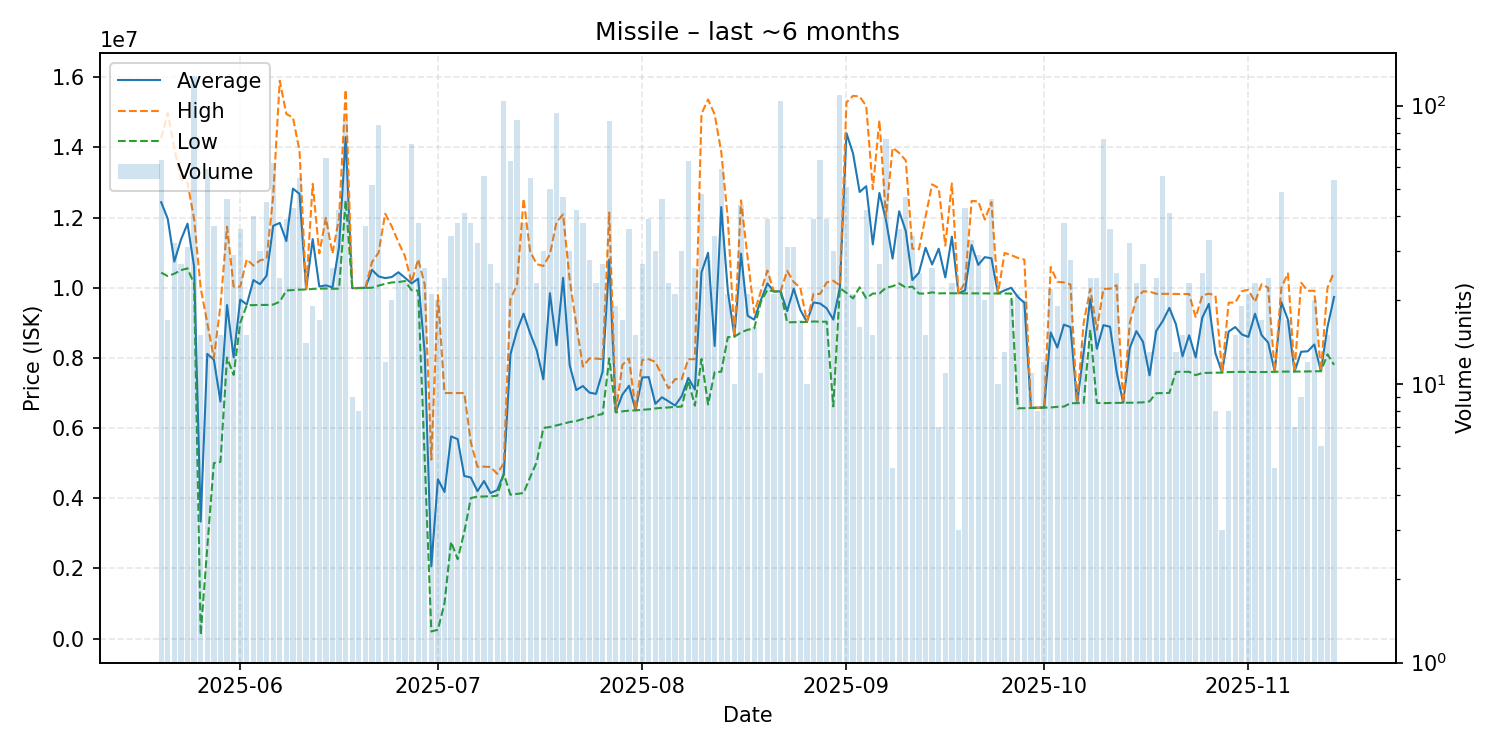

Data behind this chart, as committed beside it:
date, average, highest, lowest, order_count, volume
2025-05-20, 12437969, 14260000, 10430000, 28, 64
2025-05-21, 11964706, 14980000, 10330000, 16, 17
2025-05-22, 10744375, 13980000, 10400000, 16, 32
2025-05-23, 11364815, 13100000, 10500000, 16, 27
2025-05-24, 11824194, 12990000, 10550000, 18, 31
2025-05-25, 10600000, 11960000, 10110000, 35, 128
2025-05-26, 3333127, 9989000, 103850, 13, 15
2025-05-27, 8113239, 8994000, 2601500, 15, 59
2025-05-28, 7949270, 7999000, 5000000, 10, 37
2025-05-29, 6754000, 9490000, 5034000, 12, 15
2025-05-30, 9505761, 11740000, 8009000, 26, 46
2025-05-31, 8013517, 10030000, 7515500, 19, 29
2025-06-01, 9659472, 10030000, 9000000, 27, 36
2025-06-02, 9521933, 10810000, 9501000, 13, 15
2025-06-03, 10216525, 10630000, 9503000, 22, 40
2025-06-04, 10099733, 10780000, 9509000, 17, 30
2025-06-05, 10340733, 10820000, 9509000, 30, 45
2025-06-06, 11762500, 12605000, 9519000, 44, 62
2025-06-07, 11847542, 15900000, 9600000, 19, 24
2025-06-08, 11329436, 14950000, 9920000, 28, 39
2025-06-09, 12823674, 14850000, 9932000, 22, 43
2025-06-10, 12673764, 13900000, 9944000, 33, 55
2025-06-11, 9954357, 9958000, 9950000, 13, 14
2025-06-12, 11385474, 12960000, 9964500, 14, 19
2025-06-13, 10032824, 10980000, 9973000, 17, 17
2025-06-14, 10067015, 11990000, 9977000, 21, 65
2025-06-15, 10007731, 10970000, 9969000, 24, 26
2025-06-16, 11165619, 11990000, 9973000, 30, 42
2025-06-17, 14289864, 15640000, 12490000, 39, 88
2025-06-18, 9985556, 9988500, 9983000, 9, 9
2025-06-19, 9990375, 9993000, 9989000, 6, 8
2025-06-20, 9996649, 9998000, 9995000, 17, 37
2025-06-21, 10508827, 10730000, 9999000, 31, 52
2025-06-22, 10322000, 11000000, 10060000, 24, 85
2025-06-23, 10273333, 12110000, 10110000, 12, 12
2025-06-24, 10303500, 11745000, 10150000, 17, 20
2025-06-25, 10440400, 11300000, 10160000, 21, 25
2025-06-26, 10284348, 10900000, 10190000, 19, 23
2025-06-27, 10121205, 10150000, 9930000, 27, 73
2025-06-28, 10256737, 10810000, 9912000, 27, 38
2025-06-29, 8141692, 10090000, 5101000, 21, 26
2025-06-30, 2057571, 5100000, 201500, 17, 21
2025-07-01, 4539570, 9791000, 250300, 11, 20
2025-07-02, 4176017, 6997000, 1006000, 14, 24
2025-07-03, 5761559, 6997000, 2758000, 22, 34
2025-07-04, 5683316, 6997000, 2261000, 19, 38
2025-07-05, 4634537, 6997000, 3034000, 22, 41
2025-07-06, 4588895, 5592500, 4004000, 24, 38
2025-07-07, 4200438, 4897000, 4045500, 22, 32
2025-07-08, 4489375, 4899000, 4050000, 30, 56
2025-07-09, 4146296, 4890000, 4052500, 20, 27
2025-07-10, 4231826, 4695000, 4070000, 18, 23
2025-07-11, 4694000, 5000000, 4690000, 55, 104
2025-07-12, 8092810, 9672000, 4100000, 29, 63
2025-07-13, 8775618, 10080000, 4122000, 42, 89
2025-07-14, 9259632, 12535000, 4147500, 24, 38
2025-07-15, 8697345, 11030000, 4599500, 35, 55
2025-07-16, 8214696, 10670000, 5032000, 12, 23
2025-07-17, 7390767, 10620000, 6002000, 18, 30
2025-07-18, 9842220, 10950000, 6029000, 27, 50
... 119 more rows
